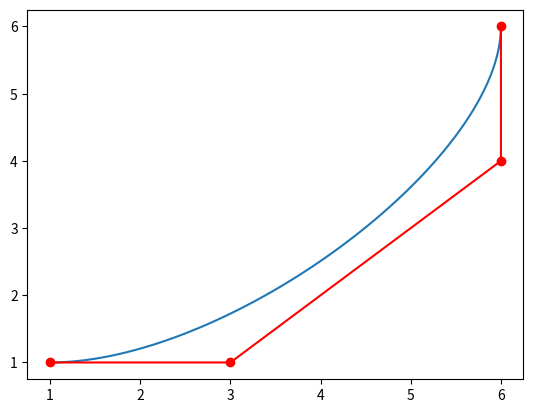

Source code (Python):
import numpy as np
import matplotlib.pyplot as plt

def calculate_bezier_curve(points, min_radius, num_points=100):
  t = np.linspace(0, 1, num_points)

  curve = np.zeros((num_points, 2))  # Initialize array to hold curve points

  # Ensure control points are not too close
  for i in range(1, len(points)):
    while np.linalg.norm(points[i-1] - points[i]) < min_radius:
      # Move the point further away along the line
      direction = (points[i] - points[i-1]) / np.linalg.norm(points[i] - points[i-1])
      points[i] = points[i-1] + direction * min_radius

  for i in range(num_points):
    curve[i] = (1 - t[i]) ** 3 * points[0] + 3 * (1 - t[i]) ** 2 * t[i] * points[1] + 3 * (1 - t[i]) * t[i] ** 2 * points[2] + t[i] ** 3 * points[3]

  return curve, points

# Define control points
control_points = np.array([[1, 1], [3, 1], [6, 4], [6, 6]])

curve, new_control_points = calculate_bezier_curve(control_points, min_radius=1)

# Plot curve
plt.plot(curve[:, 0], curve[:, 1])

# Plot control points
plt.plot(new_control_points[:, 0], new_control_points[:, 1], 'ro-')

plt.show()